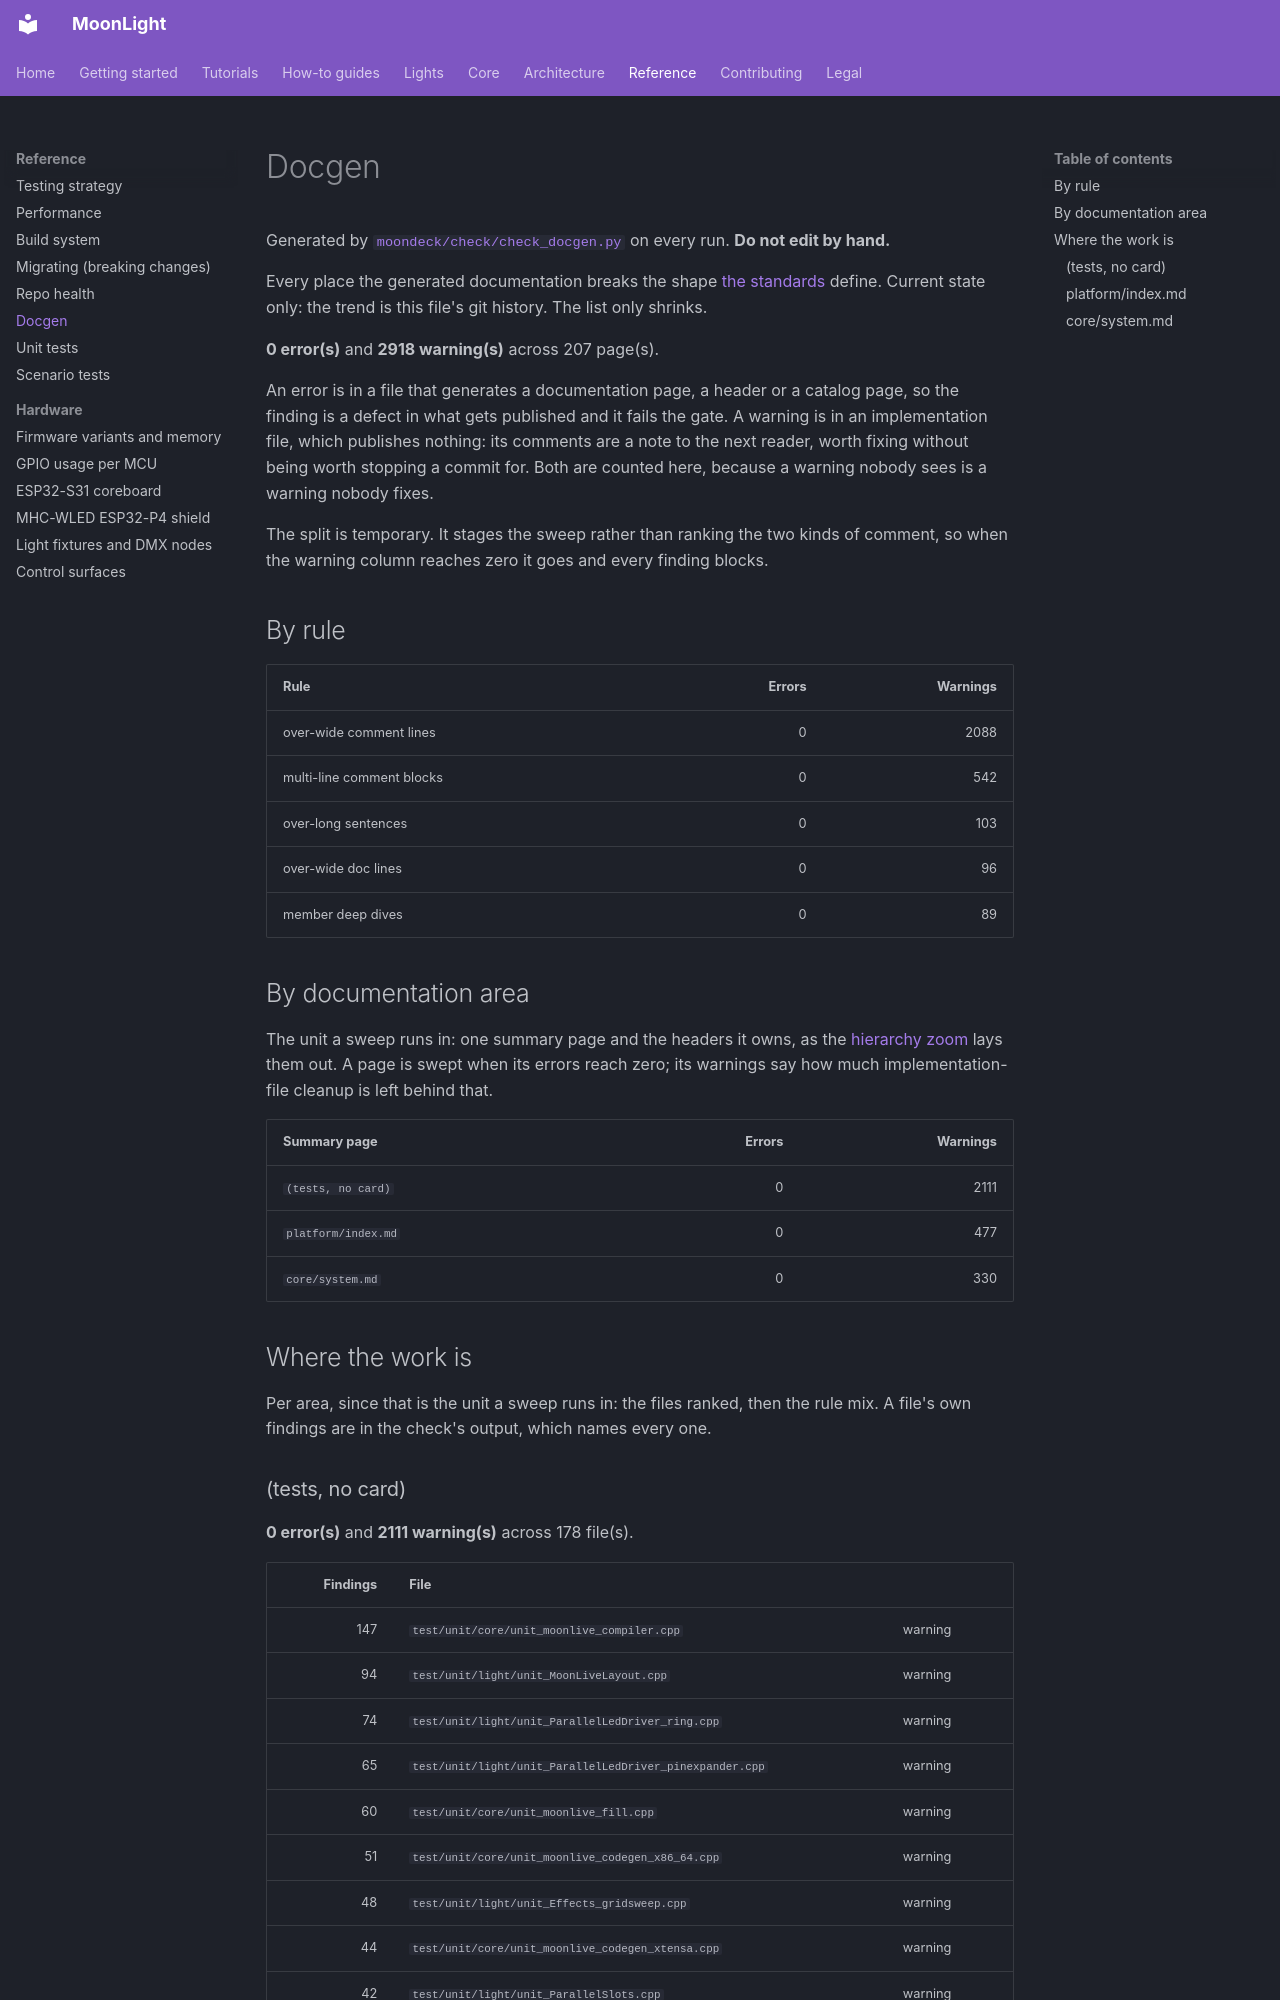

repository: MoonModules/projectMM · page: reference/metrics/docgen.html · generator: mkdocs

# Docgen

Generated by [`moondeck/check/check_docgen.py`](../../../moondeck/check/check_docgen.py) on every run. **Do not edit by hand.**

Every place the generated documentation breaks the shape [the standards](../../contributing/documentation-standards.md#the-card) define. Current state only: the trend is this file's git history. The list only shrinks.

**0 error(s)** and **2918 warning(s)** across 207 page(s).

An error is in a file that generates a documentation page, a header or a catalog page, so the finding is a defect in what gets published and it fails the gate. A warning is in an implementation file, which publishes nothing: its comments are a note to the next reader, worth fixing without being worth stopping a commit for. Both are counted here, because a warning nobody sees is a warning nobody fixes.

The split is temporary. It stages the sweep rather than ranking the two kinds of comment, so when the warning column reaches zero it goes and every finding blocks.

## By rule

| Rule | Errors | Warnings |
|---|---:|---:|
| over-wide comment lines | 0 | 2088 |
| multi-line comment blocks | 0 | 542 |
| over-long sentences | 0 | 103 |
| over-wide doc lines | 0 | 96 |
| member deep dives | 0 | 89 |

## By documentation area

The unit a sweep runs in: one summary page and the headers it owns, as the [hierarchy zoom](../../contributing/documentation-standards.md#zooming-in-on-the-green-boxes) lays them out. A page is swept when its errors reach zero; its warnings say how much implementation-file cleanup is left behind that.

| Summary page | Errors | Warnings |
|---|---:|---:|
| `(tests, no card)` | 0 | 2111 |
| `platform/index.md` | 0 | 477 |
| `core/system.md` | 0 | 330 |

## Where the work is

Per area, since that is the unit a sweep runs in: the files ranked, then the rule mix. A file's own findings are in the check's output, which names every one.
